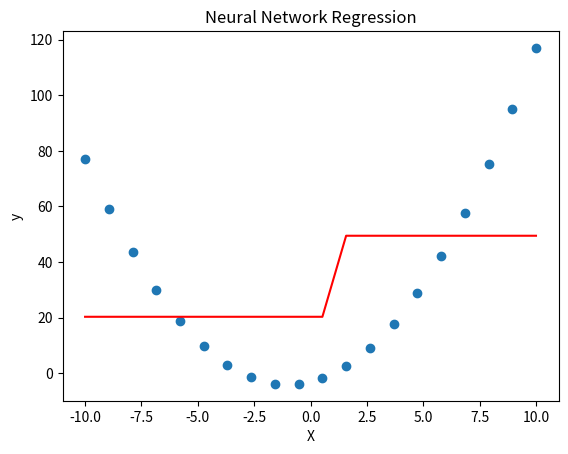

The matplotlib source for this figure:
import numpy as np
import matplotlib.pyplot as plt

class NeuralNetwork:
    def __init__(self, input_dim, hidden_dim1, hidden_dim2, hidden_dim3, hidden_dim4, output_dim, activation_function='sigmoid', learning_rate=0.01):
        self.input_dim = input_dim
        self.hidden_dim1 = hidden_dim1
        self.hidden_dim2 = hidden_dim2
        self.hidden_dim3 = hidden_dim3
        self.hidden_dim4 = hidden_dim4
        self.output_dim = output_dim
        self.activation_function = activation_function
        self.learning_rate = learning_rate

        # 初始化权重和偏置
        self.W1 = np.random.randn(self.hidden_dim1, self.input_dim) * np.sqrt(2.0 / self.input_dim)
        self.b1 = np.zeros((self.hidden_dim1, 1))
        self.W2 = np.random.randn(self.hidden_dim2, self.hidden_dim1) * np.sqrt(2.0 / self.hidden_dim1)
        self.b2 = np.zeros((self.hidden_dim2, 1))
        self.W3 = np.random.randn(self.hidden_dim3, self.hidden_dim2) * np.sqrt(2.0 / self.hidden_dim2)
        self.b3 = np.zeros((self.hidden_dim3, 1))
        self.W4 = np.random.randn(self.hidden_dim4, self.hidden_dim3) * np.sqrt(2.0 / self.hidden_dim3)
        self.b4 = np.zeros((self.hidden_dim4, 1))
        self.W5 = np.random.randn(self.output_dim, self.hidden_dim4) * np.sqrt(2.0 / self.hidden_dim4)
        self.b5 = np.zeros((self.output_dim, 1))

    def activation(self, x):
        if self.activation_function == 'sigmoid':
            return 1 / (1 + np.exp(-x))
        elif self.activation_function == 'tanh':
            return np.tanh(x)
        elif self.activation_function == 'relu':
            return np.maximum(0, x)

    def activation_derivative(self, x):
        if self.activation_function == 'sigmoid':
            return x * (1 - x)
        elif self.activation_function == 'tanh':
            return 1 - np.tanh(x)**2
        elif self.activation_function == 'relu':
            return np.where(x > 0, 1, 0)

    def forward(self, X):
        self.z1 = np.dot(self.W1, X) + self.b1
        self.a1 = self.activation(self.z1)
        self.z2 = np.dot(self.W2, self.a1) + self.b2
        self.a2 = self.activation(self.z2)
        self.z3 = np.dot(self.W3, self.a2) + self.b3
        self.a3 = self.activation(self.z3)
        self.z4 = np.dot(self.W4, self.a3) + self.b4
        self.a4 = self.activation(self.z4)
        self.z5 = np.dot(self.W5, self.a4) + self.b5
        self.a5 = self.z5  # 由于没有激活函数，直接作为输出
        return self.a5

    def backward(self, X, y, output):
        m = X.shape[1]

        # 计算输出层的误差
        delta5 = (output - y)

        # 计算第四层的误差
        delta4 = np.dot(self.W5.T, delta5) * self.activation_derivative(self.z4)

        # 计算第三层的误差
        delta3 = np.dot(self.W4.T, delta4) * self.activation_derivative(self.z3)

        # 计算第二层的误差
        delta2 = np.dot(self.W3.T, delta3) * self.activation_derivative(self.z2)

        # 计算第一层的误差
        delta1 = np.dot(self.W2.T, delta2) * self.activation_derivative(self.z1)

        # 计算权重和偏置的梯度
        dW5 = (1 / m) * np.dot(delta5, self.a4.T)
        db5 = (1 / m) * np.sum(delta5, axis=1, keepdims=True)
        dW4 = (1 / m) * np.dot(delta4, self.a3.T)
        db4 = (1 / m) * np.sum(delta4, axis=1, keepdims=True)
        dW3 = (1 / m) * np.dot(delta3, self.a2.T)
        db3 = (1 / m) * np.sum(delta3, axis=1, keepdims=True)
        dW2 = (1 / m) * np.dot(delta2, self.a1.T)
        db2 = (1 / m) * np.sum(delta2, axis=1, keepdims=True)
        dW1 = (1 / m) * np.dot(delta1, X.T)
        db1 = (1 / m) * np.sum(delta1, axis=1, keepdims=True)

        return dW5, db5, dW4, db4, dW3, db3, dW2, db2, dW1, db1

    def update_parameters(self, dW5, db5, dW4, db4, dW3, db3, dW2, db2, dW1, db1):
        self.W5 -= self.learning_rate * dW5
        self.b5 -= self.learning_rate * db5
        self.W4 -= self.learning_rate * dW4
        self.b4 -= self.learning_rate * db4
        self.W3 -= self.learning_rate * dW3
        self.b3 -= self.learning_rate * db3
        self.W2 -= self.learning_rate * dW2
        self.b2 -= self.learning_rate * db2
        self.W1 -= self.learning_rate * dW1
        self.b1 -= self.learning_rate * db1

    def fit(self, X, y, epochs=10000):
        for i in range(epochs):
            output = self.forward(X)
            dW5, db5, dW4, db4, dW3, db3, dW2, db2, dW1, db1 = self.backward(X, y, output)
            self.update_parameters(dW5, db5, dW4, db4, dW3, db3, dW2, db2, dW1, db1)
            if i % 1000 == 0:
                print(f'Epoch {i}: Loss {np.mean((output - y)**2)}')

# 生成样本数据
X = np.linspace(-10, 10, 20).reshape(-1, 1)
y = X**2 + 2*X - 3

# 创建并训练神经网络
nn = NeuralNetwork(input_dim=1, hidden_dim1=10, hidden_dim2=10, hidden_dim3=10, hidden_dim4=10, output_dim=1, activation_function='relu', learning_rate=0.001)
print(X.T.shape)
nn.fit(X.T, y.T)

# 可视化结果
plt.scatter(X, y)
plt.plot(X, nn.forward(X.T).flatten(), color='red')
plt.xlabel('X')
plt.ylabel('y')
plt.title('Neural Network Regression')
plt.show()
